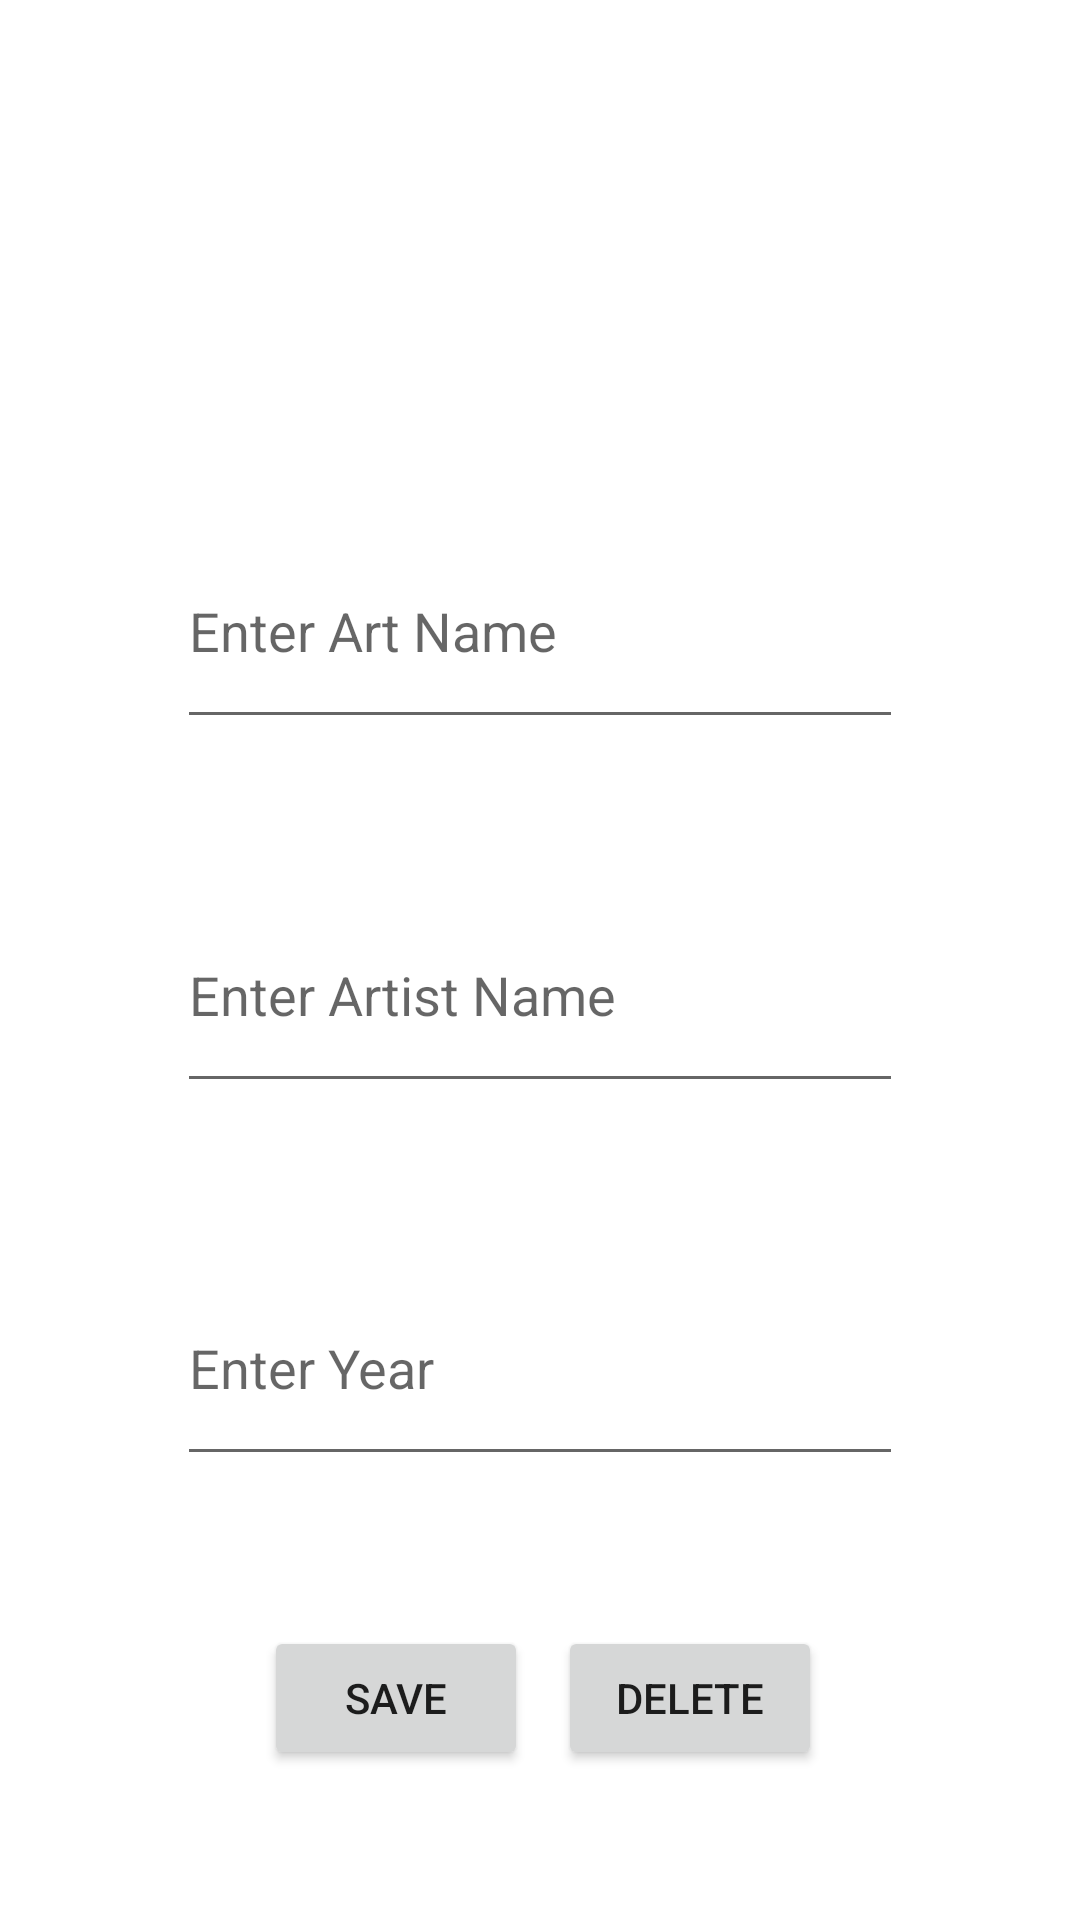

Write the Android layout XML for this screen, with the resource values it uses.
<!-- AndroidManifest.xml: application theme Theme.ArtBookFragmentJava -->
<!-- res/layout/details_fragment.xml -->
<?xml version="1.0" encoding="utf-8"?>
<androidx.constraintlayout.widget.ConstraintLayout xmlns:android="http://schemas.android.com/apk/res/android"
    xmlns:app="http://schemas.android.com/apk/res-auto"
    xmlns:tools="http://schemas.android.com/tools"
    android:layout_width="match_parent"
    android:layout_height="match_parent"
    tools:context=".view.DetailsFragment">

    <ImageView
        android:id="@+id/imageView"
        android:layout_width="238dp"
        android:layout_height="105dp"
        android:layout_marginTop="20dp"
        android:onClick="selectImage"
        android:src="@drawable/slectimage"
        app:layout_constraintEnd_toEndOf="parent"
        app:layout_constraintStart_toStartOf="parent"
        app:layout_constraintTop_toTopOf="parent" />

    <EditText
        android:id="@+id/editTextTextPersonName1"
        android:layout_width="0dp"
        android:layout_height="75dp"
        android:layout_marginStart="59dp"
        android:layout_marginTop="37dp"
        android:layout_marginEnd="59dp"
        android:layout_marginBottom="37dp"
        android:ems="10"
        android:hint="Enter Art Name"
        android:inputType="textPersonName"
        app:layout_constraintBottom_toTopOf="@+id/editTextTextPersonName2"
        app:layout_constraintEnd_toEndOf="parent"
        app:layout_constraintStart_toStartOf="parent"
        app:layout_constraintTop_toBottomOf="@+id/imageView" />

    <EditText
        android:id="@+id/editTextTextPersonName2"
        android:layout_width="0dp"
        android:layout_height="75dp"
        android:layout_marginStart="59dp"
        android:layout_marginTop="254dp"
        android:layout_marginEnd="59dp"
        android:layout_marginBottom="254dp"
        android:ems="10"
        android:hint="Enter Artist Name"
        android:inputType="textPersonName"
        app:layout_constraintBottom_toBottomOf="parent"
        app:layout_constraintEnd_toEndOf="parent"
        app:layout_constraintStart_toStartOf="parent"
        app:layout_constraintTop_toTopOf="@+id/imageView" />

    <EditText
        android:id="@+id/editTextTextPersonName3"
        android:layout_width="0dp"
        android:layout_height="75dp"
        android:layout_marginStart="59dp"
        android:layout_marginTop="40dp"
        android:layout_marginEnd="59dp"
        android:layout_marginBottom="41dp"
        android:ems="10"
        android:hint="Enter Year"
        android:inputType="textPersonName"
        app:layout_constraintBottom_toTopOf="@+id/saveBtn"
        app:layout_constraintEnd_toEndOf="parent"
        app:layout_constraintStart_toStartOf="parent"
        app:layout_constraintTop_toBottomOf="@+id/editTextTextPersonName2" />

    <Button
        android:id="@+id/saveBtn"
        android:layout_width="wrap_content"
        android:layout_height="wrap_content"
        android:layout_marginStart="88dp"
        android:layout_marginBottom="50dp"
        android:onClick="save"
        android:text="Save"
        app:layout_constraintBottom_toBottomOf="parent"
        app:layout_constraintStart_toStartOf="parent" />

    <Button
        android:id="@+id/deleteBtn"
        android:layout_width="wrap_content"
        android:layout_height="wrap_content"
        android:layout_marginEnd="86dp"
        android:layout_marginBottom="50dp"
        android:onClick="delete"
        android:text="Delete"
        app:layout_constraintBottom_toBottomOf="parent"
        app:layout_constraintEnd_toEndOf="parent" />


</androidx.constraintlayout.widget.ConstraintLayout>
<!-- resources referenced by this layout -->
<resources>
  <style name="Theme.ArtBookFragmentJava" parent="Theme.MaterialComponents.DayNight.DarkActionBar">
          
          <item name="colorPrimary">@color/purple_500</item>
          <item name="colorPrimaryVariant">@color/purple_700</item>
          <item name="colorOnPrimary">@color/white</item>
          
          <item name="colorSecondary">@color/teal_200</item>
          <item name="colorSecondaryVariant">@color/teal_700</item>
          <item name="colorOnSecondary">@color/black</item>
          
          <item name="android:statusBarColor" tools:targetApi="l">?attr/colorPrimaryVariant</item>
          
      </style>
  <!-- not gathered from this repository: default colours our renderer supplied (Android Studio template values) -->
  <color name="purple_500">#FF6200EE</color>
  <color name="purple_700">#FF3700B3</color>
  <color name="teal_200">#FF03DAC5</color>
  <color name="teal_700">#FF018786</color>
  <color name="black">#FF000000</color>
  <color name="white">#FFFFFFFF</color>
</resources>
